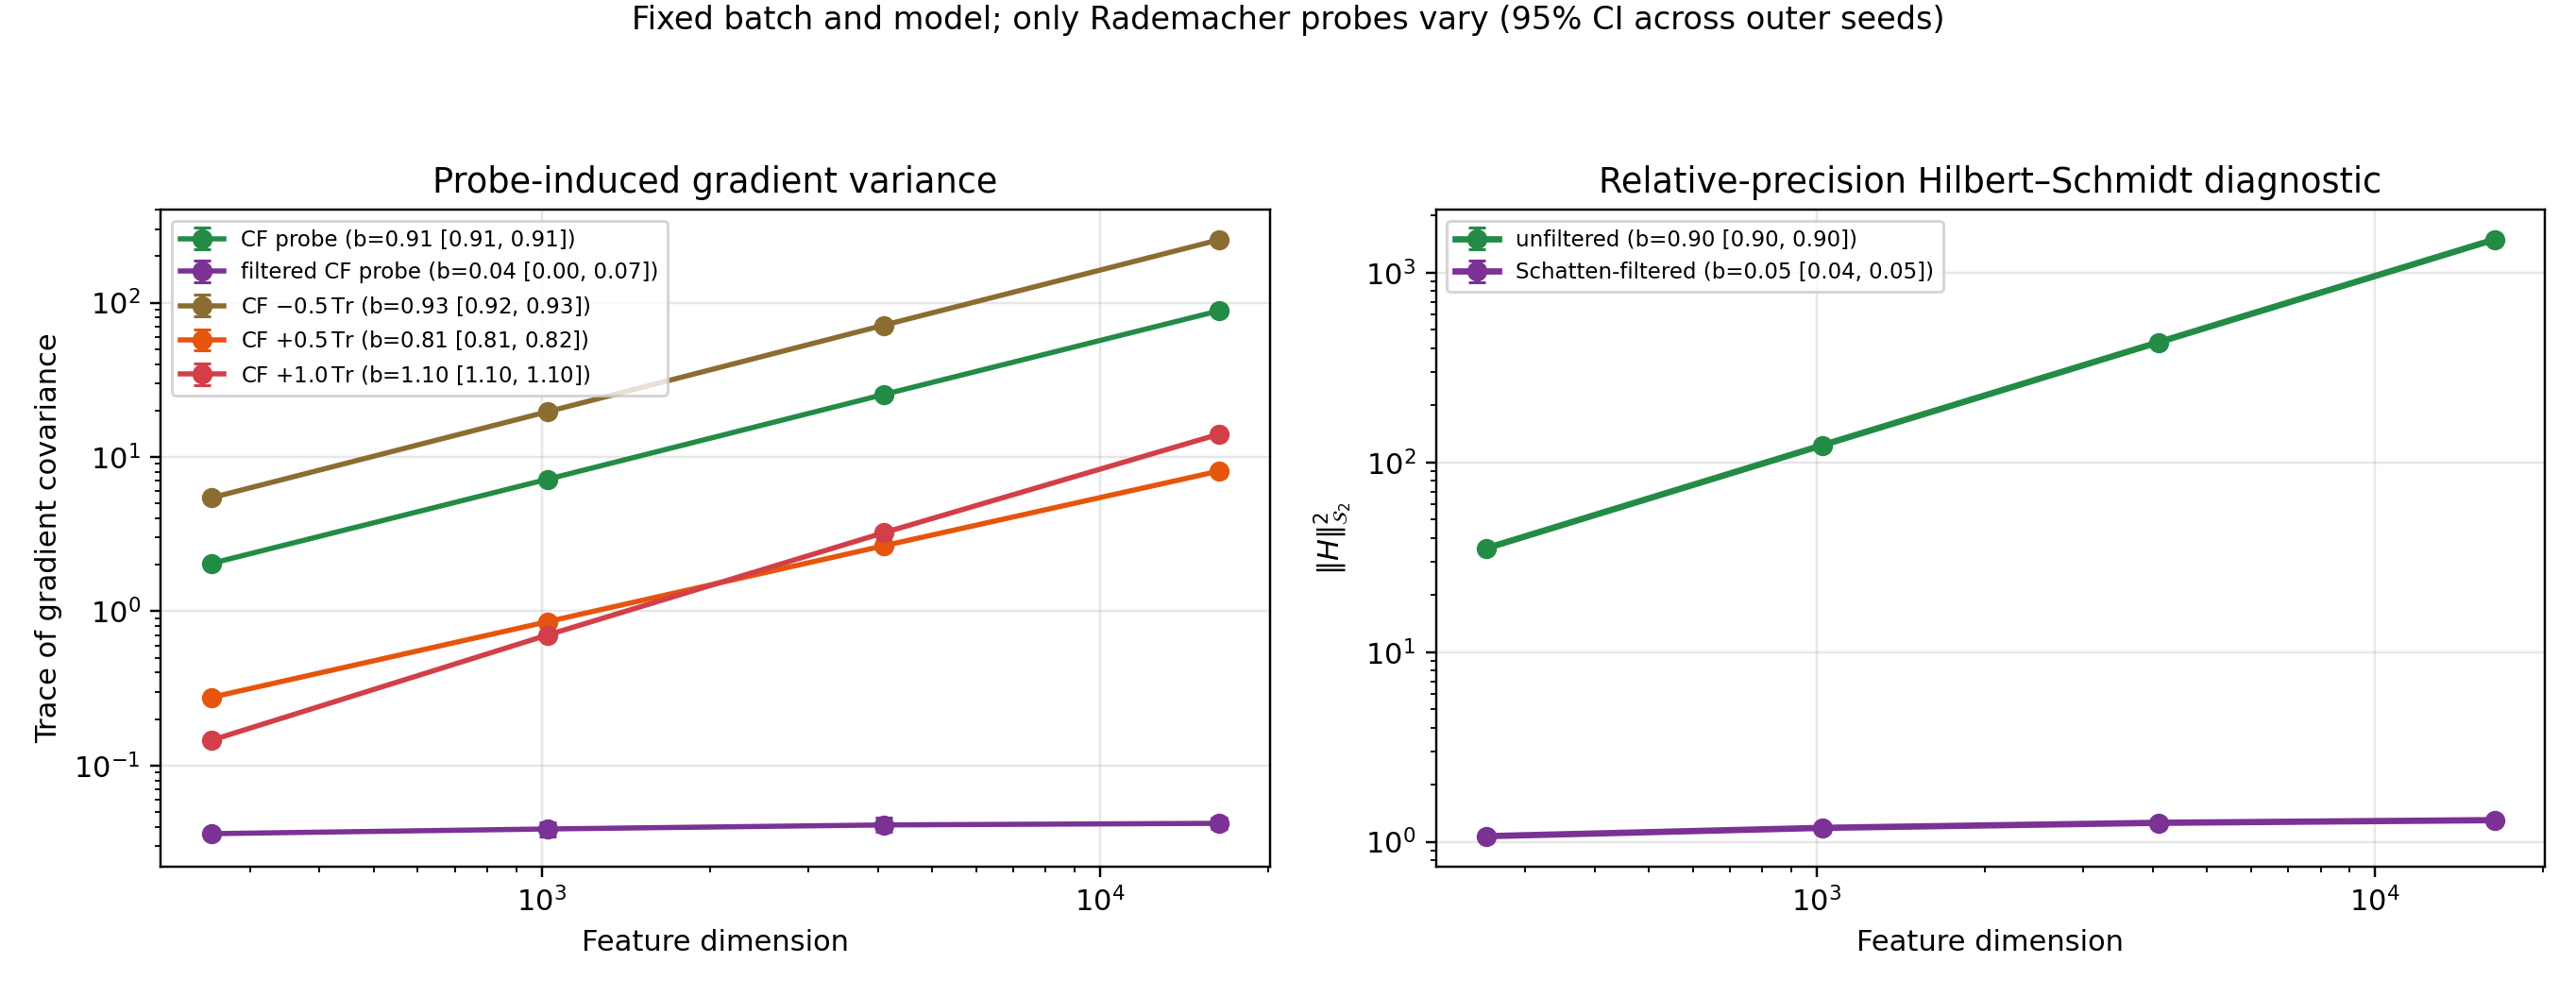

Source data for this figure (header and first rows):
seed_index, model_seed, feature_seed, probe_seed, dimension, branch, trace_residue_coeff, batch_size, num_probes, num_grad_samples, series_order, num_threads, model_logit_jitter, variance_source, operator_semantics, objective_semantics, total_grad_variance, mean_grad_norm, mean_estimated_prior, std_estimated_prior, mean_trace_estimate, std_trace_estimate, trace_exact, t2_exact
0, 3658921, 3755924, 3852927, 256, cf_probe, 0.0, 16, 8, 32, 5, 4, 0.02, fixed_batch_rademacher_probes, relative_precision_H, wick_log_q_over_p, 1.994, 2.097, -10.88, 0.1413, 94.84, 0.1754, 94.85, 35.23
0, 3658921, 3755924, 3852927, 256, filtered_cf_probe, 0.0, 16, 8, 32, 5, 4, 0.02, fixed_batch_rademacher_probes, relative_precision_H, wick_log_q_over_p, 0.0377, 0.2095, 0.06529, 0.2548, 11.52, 0.4281, 11.56, 1.075
0, 3658921, 3755924, 3852927, 256, trace_residue_minus_0_5, -0.5, 16, 8, 32, 5, 4, 0.02, fixed_batch_rademacher_probes, relative_precision_H, wick_log_q_over_p, 5.312, 4.638, -58.3, 0.229, 94.84, 0.1754, 94.85, 35.23
0, 3658921, 3755924, 3852927, 256, trace_residue_plus_0_5, 0.5, 16, 8, 32, 5, 4, 0.02, fixed_batch_rademacher_probes, relative_precision_H, wick_log_q_over_p, 0.2705, 1.365, 36.54, 0.05363, 94.84, 0.1754, 94.85, 35.23
0, 3658921, 3755924, 3852927, 256, trace_residue_plus_1_0, 1.0, 16, 8, 32, 5, 4, 0.02, fixed_batch_rademacher_probes, relative_precision_H, wick_log_q_over_p, 0.142, 3.73, 83.96, 0.03422, 94.84, 0.1754, 94.85, 35.23
1, 4658924, 4755927, 4852930, 256, cf_probe, 0.0, 16, 8, 32, 5, 4, 0.02, fixed_batch_rademacher_probes, relative_precision_H, wick_log_q_over_p, 2.067, 2.116, -10.56, 0.1001, 94.85, 0.1248, 94.89, 35.25
1, 4658924, 4755927, 4852930, 256, filtered_cf_probe, 0.0, 16, 8, 32, 5, 4, 0.02, fixed_batch_rademacher_probes, relative_precision_H, wick_log_q_over_p, 0.03432, 0.2329, -0.1613, 0.199, 11.47, 0.328, 11.55, 1.069
1, 4658924, 4755927, 4852930, 256, trace_residue_minus_0_5, -0.5, 16, 8, 32, 5, 4, 0.02, fixed_batch_rademacher_probes, relative_precision_H, wick_log_q_over_p, 5.511, 4.649, -57.99, 0.1625, 94.85, 0.1248, 94.89, 35.25
1, 4658924, 4755927, 4852930, 256, trace_residue_plus_0_5, 0.5, 16, 8, 32, 5, 4, 0.02, fixed_batch_rademacher_probes, relative_precision_H, wick_log_q_over_p, 0.2793, 1.408, 36.86, 0.03772, 94.85, 0.1248, 94.89, 35.25
1, 4658924, 4755927, 4852930, 256, trace_residue_plus_1_0, 1.0, 16, 8, 32, 5, 4, 0.02, fixed_batch_rademacher_probes, relative_precision_H, wick_log_q_over_p, 0.1482, 3.757, 84.28, 0.02479, 94.85, 0.1248, 94.89, 35.25
2, 5658927, 5755930, 5852933, 256, cf_probe, 0.0, 16, 8, 32, 5, 4, 0.02, fixed_batch_rademacher_probes, relative_precision_H, wick_log_q_over_p, 2.063, 2.118, -10.22, 0.1308, 95.01, 0.1613, 95.01, 35.34
2, 5658927, 5755930, 5852933, 256, filtered_cf_probe, 0.0, 16, 8, 32, 5, 4, 0.02, fixed_batch_rademacher_probes, relative_precision_H, wick_log_q_over_p, 0.03543, 0.2313, -0.1527, 0.2744, 11.57, 0.4594, 11.57, 1.078
2, 5658927, 5755930, 5852933, 256, trace_residue_minus_0_5, -0.5, 16, 8, 32, 5, 4, 0.02, fixed_batch_rademacher_probes, relative_precision_H, wick_log_q_over_p, 5.498, 4.641, -57.73, 0.2114, 95.01, 0.1613, 95.01, 35.34
2, 5658927, 5755930, 5852933, 256, trace_residue_plus_0_5, 0.5, 16, 8, 32, 5, 4, 0.02, fixed_batch_rademacher_probes, relative_precision_H, wick_log_q_over_p, 0.2798, 1.446, 37.28, 0.05022, 95.01, 0.1613, 95.01, 35.34
2, 5658927, 5755930, 5852933, 256, trace_residue_plus_1_0, 1.0, 16, 8, 32, 5, 4, 0.02, fixed_batch_rademacher_probes, relative_precision_H, wick_log_q_over_p, 0.147, 3.788, 84.79, 0.03056, 95.01, 0.1613, 95.01, 35.34
3, 6658930, 6755933, 6852936, 256, cf_probe, 0.0, 16, 8, 32, 5, 4, 0.02, fixed_batch_rademacher_probes, relative_precision_H, wick_log_q_over_p, 2.016, 2.14, -11.75, 0.0893, 94.85, 0.1105, 94.87, 35.24
3, 6658930, 6755933, 6852936, 256, filtered_cf_probe, 0.0, 16, 8, 32, 5, 4, 0.02, fixed_batch_rademacher_probes, relative_precision_H, wick_log_q_over_p, 0.0344, 0.2255, -0.4202, 0.208, 11.52, 0.3428, 11.54, 1.064
3, 6658930, 6755933, 6852936, 256, trace_residue_minus_0_5, -0.5, 16, 8, 32, 5, 4, 0.02, fixed_batch_rademacher_probes, relative_precision_H, wick_log_q_over_p, 5.372, 4.682, -59.18, 0.1445, 94.85, 0.1105, 94.87, 35.24
3, 6658930, 6755933, 6852936, 256, trace_residue_plus_0_5, 0.5, 16, 8, 32, 5, 4, 0.02, fixed_batch_rademacher_probes, relative_precision_H, wick_log_q_over_p, 0.2735, 1.355, 35.67, 0.03408, 94.85, 0.1105, 94.87, 35.24
3, 6658930, 6755933, 6852936, 256, trace_residue_plus_1_0, 1.0, 16, 8, 32, 5, 4, 0.02, fixed_batch_rademacher_probes, relative_precision_H, wick_log_q_over_p, 0.1432, 3.699, 83.1, 0.02134, 94.85, 0.1105, 94.87, 35.24
4, 7658933, 7755936, 7852939, 256, cf_probe, 0.0, 16, 8, 32, 5, 4, 0.02, fixed_batch_rademacher_probes, relative_precision_H, wick_log_q_over_p, 2.057, 2.107, -10.57, 0.1449, 94.81, 0.1792, 94.79, 35.18
4, 7658933, 7755936, 7852939, 256, filtered_cf_probe, 0.0, 16, 8, 32, 5, 4, 0.02, fixed_batch_rademacher_probes, relative_precision_H, wick_log_q_over_p, 0.03858, 0.2426, -0.266, 0.2854, 11.58, 0.4795, 11.54, 1.066
4, 7658933, 7755936, 7852939, 256, trace_residue_minus_0_5, -0.5, 16, 8, 32, 5, 4, 0.02, fixed_batch_rademacher_probes, relative_precision_H, wick_log_q_over_p, 5.485, 4.64, -57.97, 0.2345, 94.81, 0.1792, 94.79, 35.18
4, 7658933, 7755936, 7852939, 256, trace_residue_plus_0_5, 0.5, 16, 8, 32, 5, 4, 0.02, fixed_batch_rademacher_probes, relative_precision_H, wick_log_q_over_p, 0.2783, 1.41, 36.84, 0.05531, 94.81, 0.1792, 94.79, 35.18
4, 7658933, 7755936, 7852939, 256, trace_residue_plus_1_0, 1.0, 16, 8, 32, 5, 4, 0.02, fixed_batch_rademacher_probes, relative_precision_H, wick_log_q_over_p, 0.1474, 3.764, 84.24, 0.03437, 94.81, 0.1792, 94.79, 35.18
0, 11344297, 11441300, 11538303, 1024, cf_probe, 0.0, 16, 8, 32, 5, 4, 0.02, fixed_batch_rademacher_probes, relative_precision_H, wick_log_q_over_p, 7.169, 3.988, -42.1, 0.25, 355, 0.3186, 354.9, 123.3
0, 11344297, 11441300, 11538303, 1024, filtered_cf_probe, 0.0, 16, 8, 32, 5, 4, 0.02, fixed_batch_rademacher_probes, relative_precision_H, wick_log_q_over_p, 0.046, 0.2518, -0.5605, 0.3017, 20.4, 0.5114, 20.33, 1.192
0, 11344297, 11441300, 11538303, 1024, trace_residue_minus_0_5, -0.5, 16, 8, 32, 5, 4, 0.02, fixed_batch_rademacher_probes, relative_precision_H, wick_log_q_over_p, 19.63, 8.92, -219.6, 0.4092, 355, 0.3186, 354.9, 123.3
0, 11344297, 11441300, 11538303, 1024, trace_residue_plus_0_5, 0.5, 16, 8, 32, 5, 4, 0.02, fixed_batch_rademacher_probes, relative_precision_H, wick_log_q_over_p, 0.8574, 2.803, 135.4, 0.09078, 355, 0.3186, 354.9, 123.3
0, 11344297, 11441300, 11538303, 1024, trace_residue_plus_1_0, 1.0, 16, 8, 32, 5, 4, 0.02, fixed_batch_rademacher_probes, relative_precision_H, wick_log_q_over_p, 0.6965, 7.446, 312.9, 0.06886, 355, 0.3186, 354.9, 123.3
1, 12344300, 12441303, 12538306, 1024, cf_probe, 0.0, 16, 8, 32, 5, 4, 0.02, fixed_batch_rademacher_probes, relative_precision_H, wick_log_q_over_p, 7.209, 3.895, -37.34, 0.2045, 354.4, 0.2602, 354.4, 123
1, 12344300, 12441303, 12538306, 1024, filtered_cf_probe, 0.0, 16, 8, 32, 5, 4, 0.02, fixed_batch_rademacher_probes, relative_precision_H, wick_log_q_over_p, 0.04249, 0.2811, -0.411, 0.2952, 20.31, 0.4981, 20.31, 1.192
1, 12344300, 12441303, 12538306, 1024, trace_residue_minus_0_5, -0.5, 16, 8, 32, 5, 4, 0.02, fixed_batch_rademacher_probes, relative_precision_H, wick_log_q_over_p, 19.76, 8.802, -214.5, 0.3345, 354.4, 0.2602, 354.4, 123
1, 12344300, 12441303, 12538306, 1024, trace_residue_plus_0_5, 0.5, 16, 8, 32, 5, 4, 0.02, fixed_batch_rademacher_probes, relative_precision_H, wick_log_q_over_p, 0.8577, 2.905, 139.8, 0.07453, 354.4, 0.2602, 354.4, 123
1, 12344300, 12441303, 12538306, 1024, trace_residue_plus_1_0, 1.0, 16, 8, 32, 5, 4, 0.02, fixed_batch_rademacher_probes, relative_precision_H, wick_log_q_over_p, 0.708, 7.568, 317, 0.05616, 354.4, 0.2602, 354.4, 123
2, 13344303, 13441306, 13538309, 1024, cf_probe, 0.0, 16, 8, 32, 5, 4, 0.02, fixed_batch_rademacher_probes, relative_precision_H, wick_log_q_over_p, 7.128, 3.941, -39.8, 0.2045, 355, 0.2624, 355, 123.4
2, 13344303, 13441306, 13538309, 1024, filtered_cf_probe, 0.0, 16, 8, 32, 5, 4, 0.02, fixed_batch_rademacher_probes, relative_precision_H, wick_log_q_over_p, 0.03223, 0.2322, -0.3717, 0.2163, 20.43, 0.377, 20.32, 1.181
2, 13344303, 13441306, 13538309, 1024, trace_residue_minus_0_5, -0.5, 16, 8, 32, 5, 4, 0.02, fixed_batch_rademacher_probes, relative_precision_H, wick_log_q_over_p, 19.53, 8.86, -217.3, 0.3357, 355, 0.2624, 355, 123.4
2, 13344303, 13441306, 13538309, 1024, trace_residue_plus_0_5, 0.5, 16, 8, 32, 5, 4, 0.02, fixed_batch_rademacher_probes, relative_precision_H, wick_log_q_over_p, 0.849, 2.854, 137.7, 0.07336, 355, 0.2624, 355, 123.4
2, 13344303, 13441306, 13538309, 1024, trace_residue_plus_1_0, 1.0, 16, 8, 32, 5, 4, 0.02, fixed_batch_rademacher_probes, relative_precision_H, wick_log_q_over_p, 0.697, 7.507, 315.2, 0.05811, 355, 0.2624, 355, 123.4
3, 14344306, 14441309, 14538312, 1024, cf_probe, 0.0, 16, 8, 32, 5, 4, 0.02, fixed_batch_rademacher_probes, relative_precision_H, wick_log_q_over_p, 7.159, 3.882, -38.38, 0.2808, 354.8, 0.3601, 354.8, 123.2
3, 14344306, 14441309, 14538312, 1024, filtered_cf_probe, 0.0, 16, 8, 32, 5, 4, 0.02, fixed_batch_rademacher_probes, relative_precision_H, wick_log_q_over_p, 0.03641, 0.229, -0.1771, 0.3082, 20.26, 0.5356, 20.28, 1.167
3, 14344306, 14441309, 14538312, 1024, trace_residue_minus_0_5, -0.5, 16, 8, 32, 5, 4, 0.02, fixed_batch_rademacher_probes, relative_precision_H, wick_log_q_over_p, 19.62, 8.806, -215.8, 0.4608, 354.8, 0.3601, 354.8, 123.2
3, 14344306, 14441309, 14538312, 1024, trace_residue_plus_0_5, 0.5, 16, 8, 32, 5, 4, 0.02, fixed_batch_rademacher_probes, relative_precision_H, wick_log_q_over_p, 0.8527, 2.859, 139, 0.1008, 354.8, 0.3601, 354.8, 123.2
3, 14344306, 14441309, 14538312, 1024, trace_residue_plus_1_0, 1.0, 16, 8, 32, 5, 4, 0.02, fixed_batch_rademacher_probes, relative_precision_H, wick_log_q_over_p, 0.7002, 7.541, 316.4, 0.07944, 354.8, 0.3601, 354.8, 123.2
4, 15344309, 15441312, 15538315, 1024, cf_probe, 0.0, 16, 8, 32, 5, 4, 0.02, fixed_batch_rademacher_probes, relative_precision_H, wick_log_q_over_p, 7.158, 3.927, -39.08, 0.2145, 354.6, 0.2756, 354.7, 123.2
4, 15344309, 15441312, 15538315, 1024, filtered_cf_probe, 0.0, 16, 8, 32, 5, 4, 0.02, fixed_batch_rademacher_probes, relative_precision_H, wick_log_q_over_p, 0.03645, 0.2539, -0.2521, 0.1925, 20.28, 0.3384, 20.32, 1.19
4, 15344309, 15441312, 15538315, 1024, trace_residue_minus_0_5, -0.5, 16, 8, 32, 5, 4, 0.02, fixed_batch_rademacher_probes, relative_precision_H, wick_log_q_over_p, 19.61, 8.838, -216.4, 0.3522, 354.6, 0.2756, 354.7, 123.2
4, 15344309, 15441312, 15538315, 1024, trace_residue_plus_0_5, 0.5, 16, 8, 32, 5, 4, 0.02, fixed_batch_rademacher_probes, relative_precision_H, wick_log_q_over_p, 0.8544, 2.876, 138.2, 0.07681, 354.6, 0.2756, 354.7, 123.2
4, 15344309, 15441312, 15538315, 1024, trace_residue_plus_1_0, 1.0, 16, 8, 32, 5, 4, 0.02, fixed_batch_rademacher_probes, relative_precision_H, wick_log_q_over_p, 0.6981, 7.526, 315.5, 0.06138, 354.6, 0.2756, 354.7, 123.2
0, 42085801, 42182804, 42279807, 4096, cf_probe, 0.0, 16, 8, 32, 5, 4, 0.02, fixed_batch_rademacher_probes, relative_precision_H, wick_log_q_over_p, 25.61, 7.205, -133.2, 0.4304, 1326, 0.5649, 1326, 430.2
0, 42085801, 42182804, 42279807, 4096, filtered_cf_probe, 0.0, 16, 8, 32, 5, 4, 0.02, fixed_batch_rademacher_probes, relative_precision_H, wick_log_q_over_p, 0.04134, 0.2653, -0.1445, 0.3283, 34.51, 0.5642, 34.59, 1.26
0, 42085801, 42182804, 42279807, 4096, trace_residue_minus_0_5, -0.5, 16, 8, 32, 5, 4, 0.02, fixed_batch_rademacher_probes, relative_precision_H, wick_log_q_over_p, 72.05, 16.68, -796, 0.7128, 1326, 0.5649, 1326, 430.2
0, 42085801, 42182804, 42279807, 4096, trace_residue_plus_0_5, 0.5, 16, 8, 32, 5, 4, 0.02, fixed_batch_rademacher_probes, relative_precision_H, wick_log_q_over_p, 2.678, 5.911, 529.5, 0.1482, 1326, 0.5649, 1326, 430.2
0, 42085801, 42182804, 42279807, 4096, trace_residue_plus_1_0, 1.0, 16, 8, 32, 5, 4, 0.02, fixed_batch_rademacher_probes, relative_precision_H, wick_log_q_over_p, 3.248, 15.08, 1192, 0.135, 1326, 0.5649, 1326, 430.2
1, 43085804, 43182807, 43279810, 4096, cf_probe, 0.0, 16, 8, 32, 5, 4, 0.02, fixed_batch_rademacher_probes, relative_precision_H, wick_log_q_over_p, 25.3, 7.241, -136.9, 0.4829, 1325, 0.6399, 1325, 430
1, 43085804, 43182807, 43279810, 4096, filtered_cf_probe, 0.0, 16, 8, 32, 5, 4, 0.02, fixed_batch_rademacher_probes, relative_precision_H, wick_log_q_over_p, 0.04092, 0.3012, -0.9525, 0.3166, 34.61, 0.5576, 34.56, 1.253
1, 43085804, 43182807, 43279810, 4096, trace_residue_minus_0_5, -0.5, 16, 8, 32, 5, 4, 0.02, fixed_batch_rademacher_probes, relative_precision_H, wick_log_q_over_p, 71.15, 16.72, -799.6, 0.8028, 1325, 0.6399, 1325, 430
1, 43085804, 43182807, 43279810, 4096, trace_residue_plus_0_5, 0.5, 16, 8, 32, 5, 4, 0.02, fixed_batch_rademacher_probes, relative_precision_H, wick_log_q_over_p, 2.647, 5.883, 525.9, 0.1633, 1325, 0.6399, 1325, 430
1, 43085804, 43182807, 43279810, 4096, trace_residue_plus_1_0, 1.0, 16, 8, 32, 5, 4, 0.02, fixed_batch_rademacher_probes, relative_precision_H, wick_log_q_over_p, 3.202, 15.03, 1189, 0.1577, 1325, 0.6399, 1325, 430
... 40 more rows
